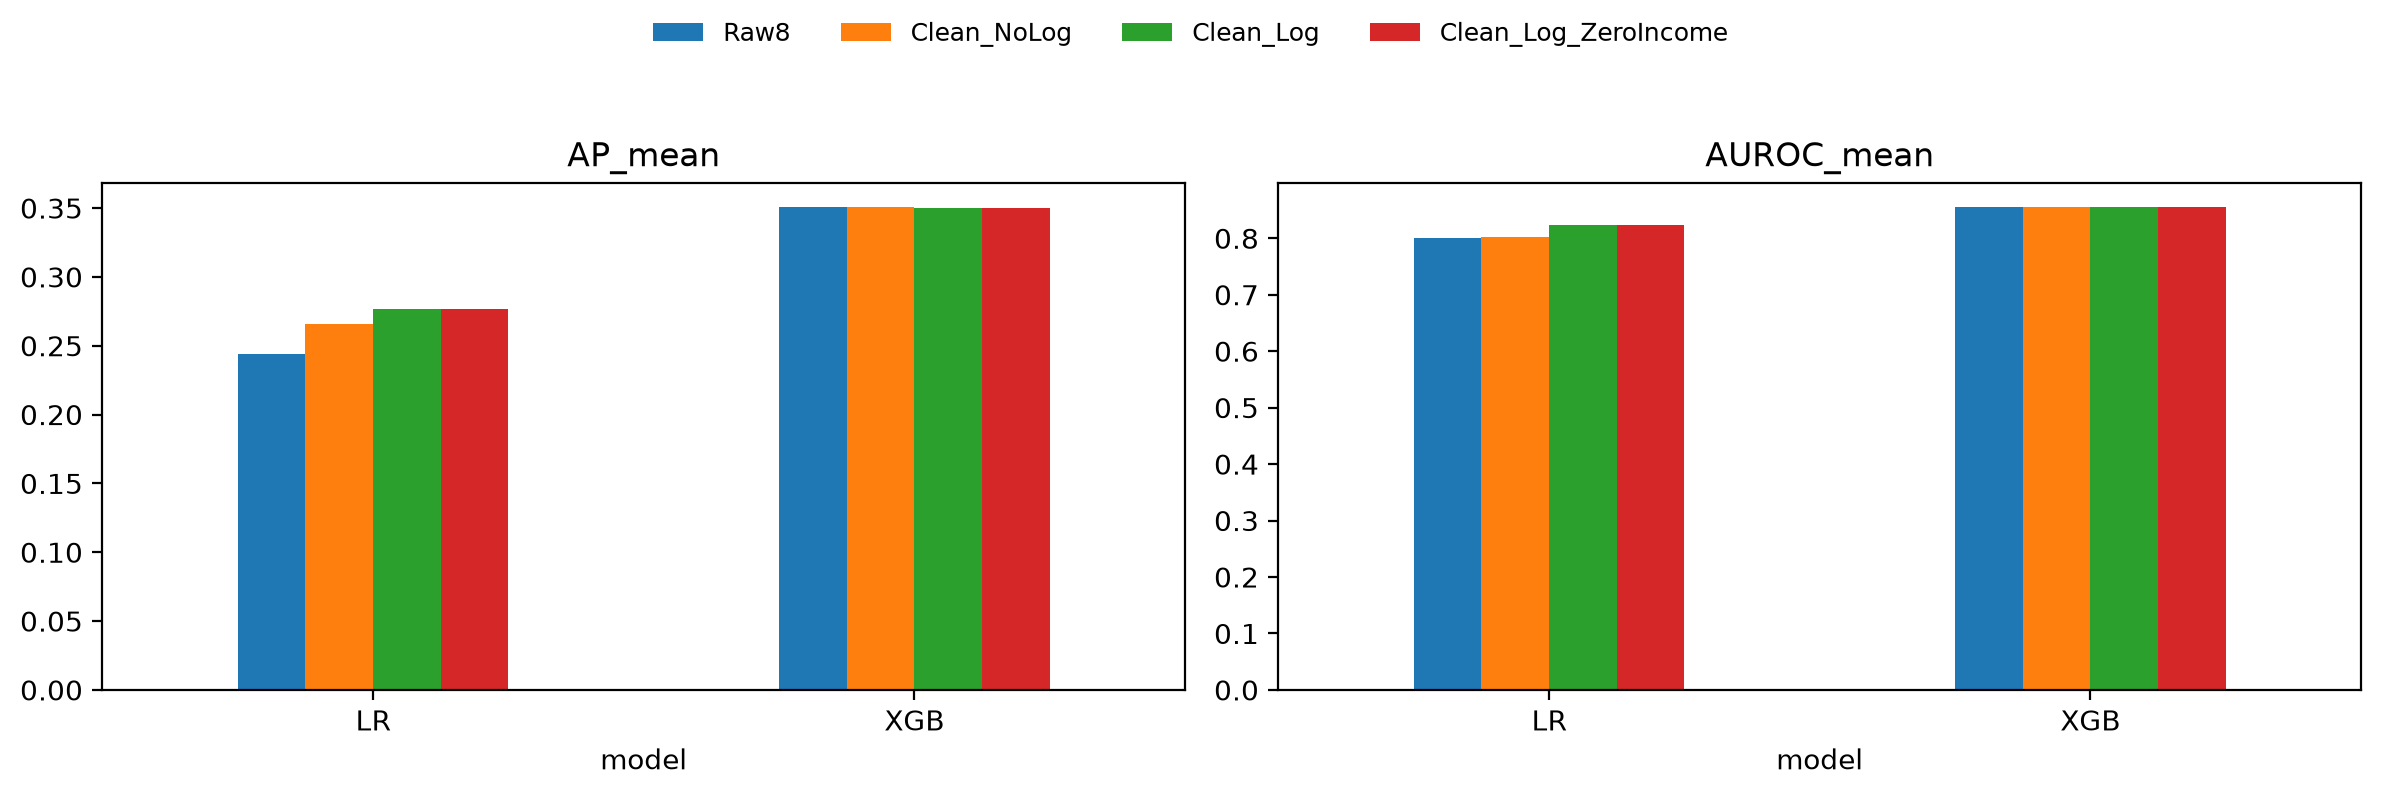

The data file committed next to this chart (first rows):
model, preprocessing, AP_mean, AP_std, AUROC_mean, AUROC_std
LR, Raw8, 0.2438, 0.008424, 0.8002, 0.003256
LR, Clean_NoLog, 0.2656, 0.008222, 0.8023, 0.003862
LR, Clean_Log, 0.2767, 0.007002, 0.8228, 0.002976
LR, Clean_Log_ZeroIncome, 0.2767, 0.006898, 0.8232, 0.003359
XGB, Raw8, 0.3507, 0.01246, 0.8553, 0.003354
XGB, Clean_NoLog, 0.3507, 0.01379, 0.855, 0.003448
XGB, Clean_Log, 0.3498, 0.01361, 0.8553, 0.003205
XGB, Clean_Log_ZeroIncome, 0.3498, 0.01361, 0.8553, 0.003205
